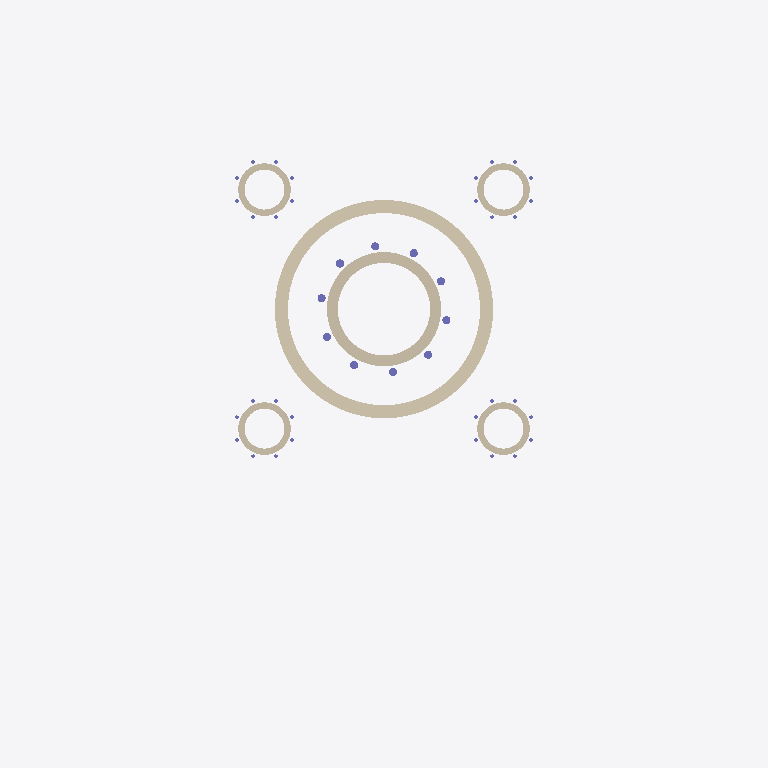
Plan cut of the same IFC building model at storey 'Drum and dome' (level 33.00 m, cut at 34.40 m), seen from above with north up, elements coloured by IFC class: 10 columns (violet), 6 walls (beige). Cut surfaces are drawn darker.
Extent 62.0 m × 78.5 m × 69.9 m (x, y, z). Storeys (4): Terrace and crypt at -5.50 m; Church level at 0.00 m; Roof at 25.00 m; Drum and dome at 33.00 m. Elements (254): 75 IfcColumn, 38 IfcWindow, 31 IfcWall, 29 IfcMember, 29 IfcStairFlight, 15 IfcRoof, 14 IfcBeam, 12 IfcFurnishingElement, 4 IfcDoor, 4 IfcRailing, 3 IfcSlab.

HEADER;
FILE_DESCRIPTION(('ViewDefinition [CoordinationView]'),'2;1');
FILE_NAME('','2026-10-01T01:32:44',(''),(''),'IfcOpenShell 0.9.0alpha0-8c614fa','IfcOpenShell 0.9.0alpha0-8c614fa','');
FILE_SCHEMA(('IFC4'));
ENDSEC;
DATA;
#17=IFCPROJECT('1Y8XnnzKz7XgOF9f8kXLCN',#5,'Helsinki Cathedral — authored IFC (InGreen demo)','Authored from public-domain drawings (C. L. Engel), City of Helsinki LOD2 and OpenStreetMap. Demonstration model, not a survey.',$,$,$,(#15),#11);
#22=IFCSITE('27lZw1KyjAHQM7OTMAhaip',#5,'Tuomiokirkko — Senaatintori block',$,$,#21,$,$,.ELEMENT.,(60,10,13,360799),(24,57,7,830000),9.93,$,$);
#24=IFCBUILDING('1bXxGFrWH9qAyAVo8MBGrk',#5,'Helsingin tuomiokirkko','Authored from public-domain drawings (C. L. Engel), City of Helsinki LOD2 and OpenStreetMap. Demonstration model, not a survey.',$,#23,$,$,.ELEMENT.,$,$,$);
#133=IFCBUILDINGSTOREY('0EVyM56lD359T1X1zlGNaa',#5,'Terrace and crypt','Senate Square level to platform',$,#132,$,$,.ELEMENT.,-5.5);
#138=IFCBUILDINGSTOREY('1xPB4KG4rFAgLxdtmhLmfB',#5,'Church level','Platform / church floor',$,#137,$,$,.ELEMENT.,0.0);
#143=IFCBUILDINGSTOREY('1HpHzmUEz7RRjepU5QkzHo',#5,'Roof','Main eaves (LOD2)',$,#142,$,$,.ELEMENT.,25.0);
#148=IFCBUILDINGSTOREY('1RATktQHXCohovbmgY_Bjg',#5,'Drum and dome','Above the circular attic',$,#147,$,$,.ELEMENT.,33.0);
#10113=IFCWALL('1y54QQ8uv7ZOIIdoWni6Mk',#5,'Circular attic under the drum',$,'Attic ring (Ø24.1 m)',#10112,#10111,'TK-WAL-021',.SOLIDWALL.);
#12000=IFCWALL('1hRRbBEITFiR8QOquTf6XJ',#5,'Drum wall',$,'Cylindrical drum wall',#11999,#11998,'TK-WAL-030',.SOLIDWALL.);
#10649=IFCWALL('2zNxXXRPTBAgkt4u$KehVr',#5,'NW tower drum',$,'Cylindrical drum',#10648,#10647,'TK-WAL-025',.SOLIDWALL.);
#11569=IFCWALL('1MJhuQEaXBRvDUTIQOeXVE',#5,'NE tower drum',$,'Cylindrical drum',#11568,#11567,'TK-WAL-029',.SOLIDWALL.);
#10189=IFCWALL('36eDrYQxT4_xP5OkG6WhT6',#5,'SW tower drum',$,'Cylindrical drum',#10188,#10187,'TK-WAL-023',.SOLIDWALL.);
#11109=IFCWALL('3GbOCKgczE6BhiniHUB1uM',#5,'SE tower drum',$,'Cylindrical drum',#11108,#11107,'TK-WAL-027',.SOLIDWALL.);
#12274=IFCCOLUMN('25QI0Zx159OxfPSJZT$0qq',#5,'Drum colonnade column 4',$,'Corinthian column (drum)',#12273,#12272,'TK-COL-068',.COLUMN.);
#12116=IFCCOLUMN('2yfwWjpUjEYudPaZBSbEru',#5,'Drum colonnade column 2',$,'Corinthian column (drum)',#12115,#12114,'TK-COL-066',.COLUMN.);
#12511=IFCCOLUMN('2flZv5ZYXC2PzwWXtLri5I',#5,'Drum colonnade column 7',$,'Corinthian column (drum)',#12510,#12509,'TK-COL-071',.COLUMN.);
#12037=IFCCOLUMN('3Oo6FrBf10NxCg7dPHFe8O',#5,'Drum colonnade column 1',$,'Corinthian column (drum)',#12036,#12035,'TK-COL-065',.COLUMN.);
#12353=IFCCOLUMN('0s08q8QLv5uf9FjiyRMkxL',#5,'Drum colonnade column 5',$,'Corinthian column (drum)',#12352,#12351,'TK-COL-069',.COLUMN.);
#12432=IFCCOLUMN('38p344RP9FRurea2xtv2d5',#5,'Drum colonnade column 6',$,'Corinthian column (drum)',#12431,#12430,'TK-COL-070',.COLUMN.);
#12590=IFCCOLUMN('2g6TLs78f4XBM7cK227vSi',#5,'Drum colonnade column 8',$,'Corinthian column (drum)',#12589,#12588,'TK-COL-072',.COLUMN.);
#12669=IFCCOLUMN('21OJ$EjWL0ov6dmacLNjnP',#5,'Drum colonnade column 9',$,'Corinthian column (drum)',#12668,#12667,'TK-COL-073',.COLUMN.);
#12748=IFCCOLUMN('147HCqi9LCQwIwVyuSzoUB',#5,'Drum colonnade column 10',$,'Corinthian column (drum)',#12747,#12746,'TK-COL-074',.COLUMN.);
#12195=IFCCOLUMN('11Lfl7XcL6iPorsrc1W46Q',#5,'Drum colonnade column 3',$,'Corinthian column (drum)',#12194,#12193,'TK-COL-067',.COLUMN.);
ENDSEC;
